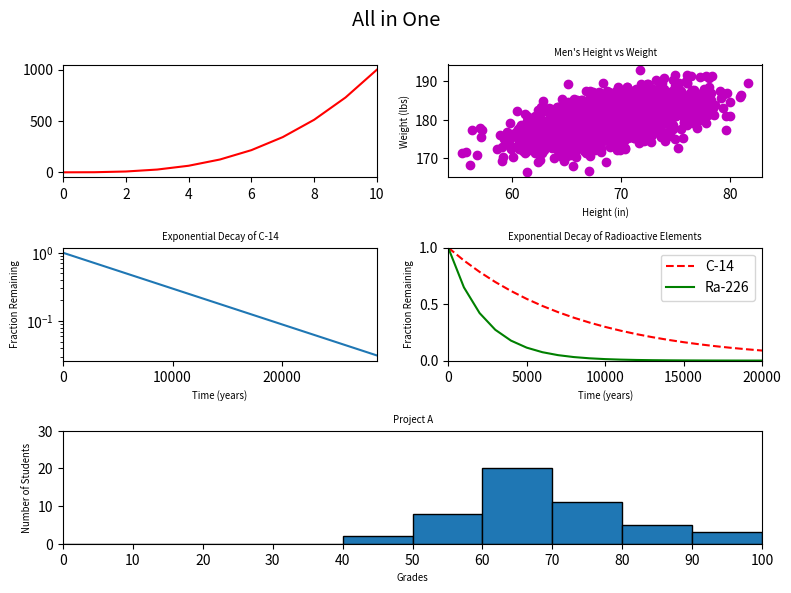

Source code (Python):
#!/usr/bin/env python3
import numpy as np
import matplotlib.pyplot as plt

y0 = np.arange(0, 11) ** 3

mean = [69, 0]
cov = [[15, 8], [8, 15]]
np.random.seed(5)
x1, y1 = np.random.multivariate_normal(mean, cov, 2000).T
y1 += 180

x2 = np.arange(0, 28651, 5730)
r2 = np.log(0.5)
t2 = 5730
y2 = np.exp((r2 / t2) * x2)

x3 = np.arange(0, 21000, 1000)
r3 = np.log(0.5)
t31 = 5730
t32 = 1600
y31 = np.exp((r3 / t31) * x3)
y32 = np.exp((r3 / t32) * x3)

np.random.seed(5)
student_grades = np.random.normal(68, 15, 50)

fig = plt.figure(figsize=(8, 6), dpi=300)

#1st Graph
ax1 = fig.add_subplot(3, 2, 1)
ax1.plot(y0, 'r-')
ax1.set_xlim(0, 10)
ax1.set_xticks(np.arange(0, 12, 2))
ax1.set_yticks(np.arange(0, 1500, 500))

#2nd Graph
ax2 = fig.add_subplot(3, 2, 2)
ax2.scatter(x1, y1, color='m')
ax2.set_title("Men's Height vs Weight", fontsize='x-small')
ax2.set_xlabel("Height (in)", fontsize='x-small')
ax2.set_ylabel("Weight (lbs)", fontsize='x-small')
ax2.set_xticks(np.arange(60, 90, 10))
ax2.set_yticks(np.arange(170, 200, 10))

#3rd Graph
ax3 = fig.add_subplot(3, 2, 3)
ax3.plot(x2, y2)
ax3.set_title('Exponential Decay of C-14', fontsize='x-small')
ax3.set_xlabel('Time (years)', fontsize='x-small')
ax3.set_ylabel('Fraction Remaining', fontsize='x-small')
ax3.set_yscale('log')
ax3.set_xlim((0, 28650))
ax3.set_xticks(np.arange(0, 30000, 10000))

#4th Graph
ax4 = fig.add_subplot(3, 2, 4)
ax4.plot(x3, y31, 'r--', label ='C-14')
ax4.plot(x3, y32, 'g', label = 'Ra-226')
ax4.set_title('Exponential Decay of Radioactive Elements', fontsize='x-small')
ax4.set_xlabel('Time (years)', fontsize='x-small')
ax4.set_ylabel('Fraction Remaining', fontsize='x-small')
ax4.set_xlim((0, 20000))
ax4.set_ylim((0, 1))
ax4.legend()
ax4.set_xticks(np.arange(0, 25000, 5000))
ax4.set_yticks(np.arange(0, 1.5, 0.5))


#5th Graph
ax5 = fig.add_subplot(3, 1, 3)
ax5.hist(student_grades, bins = [el for el in range(0, 101, 10)], edgecolor = 'black')
ax5.set_title('Project A', fontsize='x-small')
ax5.set_xlabel('Grades', fontsize='x-small')
ax5.set_ylabel('Number of Students', fontsize='x-small')
ax5.set_xlim((0, 100))
ax5.set_ylim(0, 30)
ax5.set_xticks(np.arange(0, 101, 10))
ax5.set_yticks(np.arange(0, 40, 10))

fig.suptitle("All in One", fontsize="x-large")
plt.tight_layout()
plt.show()